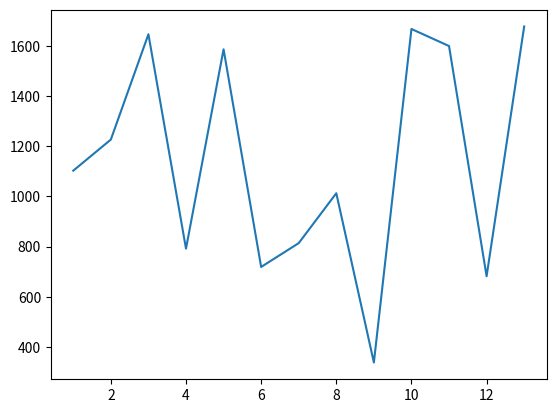

Here is the Python script that generated this plot:
import random
from matplotlib import pyplot as plt

numeros_a = range(1, 14)
numeros_b = [random.randint(1, 2000) for i in range(13)]
plt.plot(numeros_a, numeros_b)
plt.show()